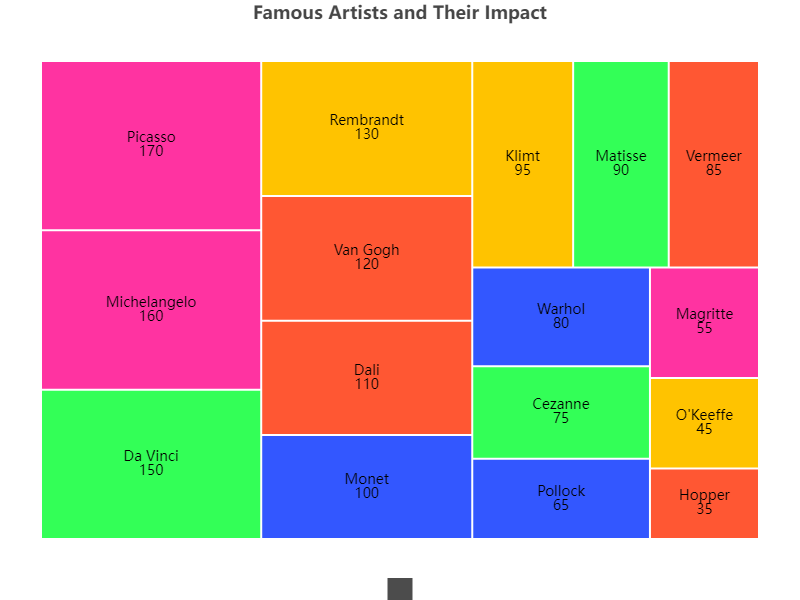

Data behind this chart, as committed beside it:
Name, Value, Category
Van Gogh, 120, Art & Design
Da Vinci, 150, Art & Design
Monet, 100, Art & Design
Picasso, 170, Art & Design
Rembrandt, 130, Art & Design
Dali, 110, Art & Design
Matisse, 90, Art & Design
Warhol, 80, Art & Design
Michelangelo, 160, Art & Design
Klimt, 95, Art & Design
Vermeer, 85, Art & Design
Cezanne, 75, Art & Design
Pollock, 65, Art & Design
Magritte, 55, Art & Design
O'Keeffe, 45, Art & Design
Hopper, 35, Art & Design
